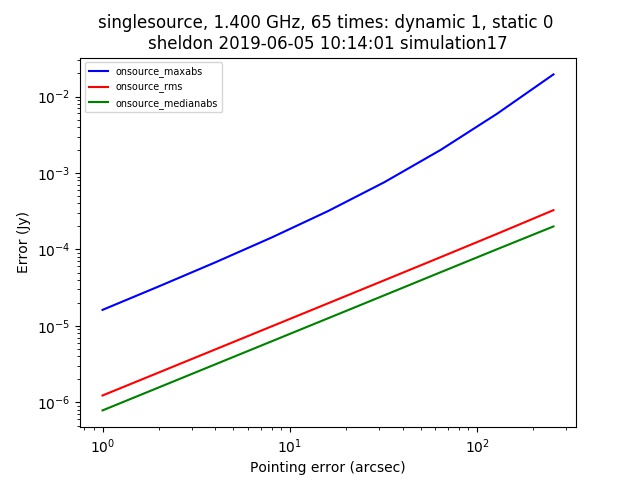

Source data for this figure (header and first rows):
context, nb_name, plotfile, hostname, epoch, basename, npixel, pb_npixel, flux_limit, global_pe, static_pe, dynamic_pe, snapshot, opposite, tsys, scale, static_pointing_error, dynamic_pointing_error, global_pointing_error, onsource_maxabs, onsource_rms, onsource_medianabs, onsource_abscentral
singlesource, pointing_simulation.py, ./pointingsimulation_sheldon_1.jpg, sheldon, 2019-06-05 10:14:01, simulation17, 512, 4096, 1.0, [0. 0.], 0.0, 1.0, False, False, 0.0, [1. 1.], 0.0, 1.0, [0. 0.], 1.62450524353168e-05, 1.2346581875715538e-06, 7.87953362532816e-07, 1.62450524353168e-05
singlesource, pointing_simulation.py, ./pointingsimulation_sheldon_1.jpg, sheldon, 2019-06-05 10:14:01, simulation17, 512, 4096, 1.0, [0. 0.], 0.0, 1.0, False, False, 0.0, [1. 1.], 0.0, 2.0, [0. 0.], 3.297147604587868e-05, 2.4695170849790455e-06, 1.5756220010635328e-06, 3.297147604587868e-05
singlesource, pointing_simulation.py, ./pointingsimulation_sheldon_1.jpg, sheldon, 2019-06-05 10:14:01, simulation17, 512, 4096, 1.0, [0. 0.], 0.0, 1.0, False, False, 0.0, [1. 1.], 0.0, 4.0, [0. 0.], 6.786825176621902e-05, 4.939844069125923e-06, 3.151550503514012e-06, 6.786825176621902e-05
singlesource, pointing_simulation.py, ./pointingsimulation_sheldon_1.jpg, sheldon, 2019-06-05 10:14:01, simulation17, 512, 4096, 1.0, [0. 0.], 0.0, 1.0, False, False, 0.0, [1. 1.], 0.0, 8.0, [0. 0.], 0.0001434, 9.882984085421543e-06, 6.304415816100367e-06, 0.0001434
singlesource, pointing_simulation.py, ./pointingsimulation_sheldon_1.jpg, sheldon, 2019-06-05 10:14:01, simulation17, 512, 4096, 1.0, [0. 0.], 0.0, 1.0, False, False, 0.0, [1. 1.], 0.0, 16.0, [0. 0.], 0.0003177, 1.9779600710033482e-05, 1.260443915905644e-05, 0.0003177
singlesource, pointing_simulation.py, ./pointingsimulation_sheldon_1.jpg, sheldon, 2019-06-05 10:14:01, simulation17, 512, 4096, 1.0, [0. 0.], 0.0, 1.0, False, False, 0.0, [1. 1.], 0.0, 32.0, [0. 0.], 0.0007583, 3.9617285336947385e-05, 2.520745007783367e-05, 0.0007583
singlesource, pointing_simulation.py, ./pointingsimulation_sheldon_1.jpg, sheldon, 2019-06-05 10:14:01, simulation17, 512, 4096, 1.0, [0. 0.], 0.0, 1.0, False, False, 0.0, [1. 1.], 0.0, 64.0, [0. 0.], 0.002007, 7.949468036427458e-05, 5.0491560687601404e-05, 0.002007
singlesource, pointing_simulation.py, ./pointingsimulation_sheldon_1.jpg, sheldon, 2019-06-05 10:14:01, simulation17, 512, 4096, 1.0, [0. 0.], 0.0, 1.0, False, False, 0.0, [1. 1.], 0.0, 128.0, [0. 0.], 0.005959, 0.0001602, 0.0001009, 0.005959
singlesource, pointing_simulation.py, ./pointingsimulation_sheldon_1.jpg, sheldon, 2019-06-05 10:14:01, simulation17, 512, 4096, 1.0, [0. 0.], 0.0, 1.0, False, False, 0.0, [1. 1.], 0.0, 256.0, [0. 0.], 0.01946, 0.0003269, 0.0002002, 0.01946
